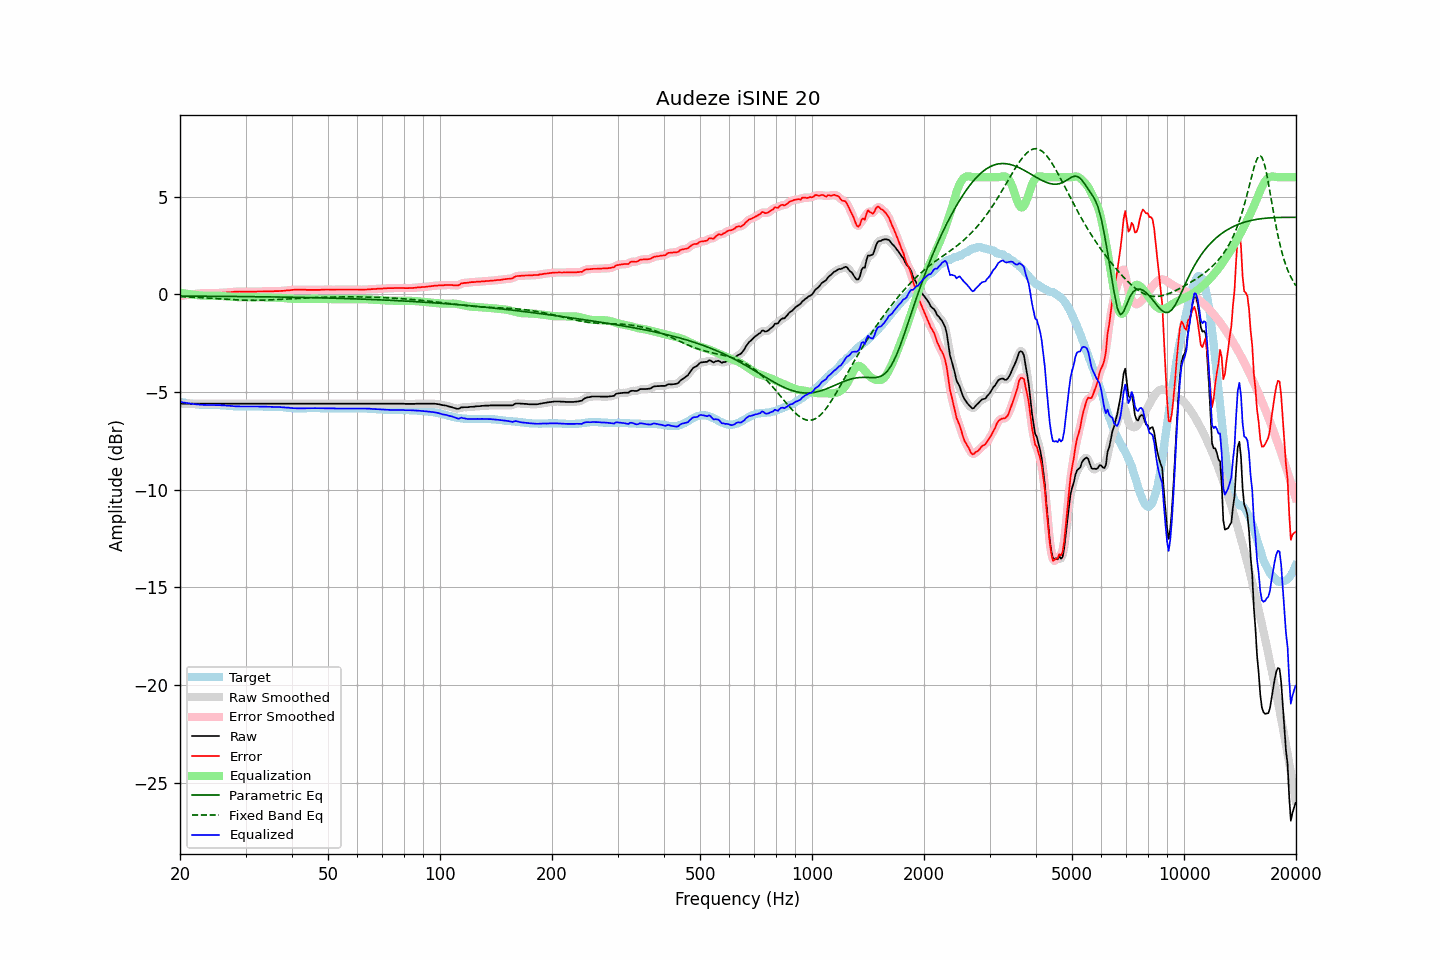

Values plotted in this chart, from the file beside it:
frequency, raw, error, smoothed, error_smoothed, equalization, parametric_eq, fixed_band_eq, equalized_raw, equalized_smoothed, target
20.00, -5.60, -0.09, -5.60, -0.09, 0.09, -0.09, -0.11, -5.50, -5.50, -5.51
20.20, -5.60, -0.08, -5.60, -0.08, 0.08, -0.09, -0.12, -5.52, -5.52, -5.52
20.40, -5.60, -0.06, -5.60, -0.06, 0.06, -0.09, -0.12, -5.53, -5.53, -5.54
20.61, -5.60, -0.05, -5.60, -0.05, 0.05, -0.09, -0.12, -5.55, -5.55, -5.55
20.81, -5.60, -0.03, -5.60, -0.03, 0.03, -0.09, -0.13, -5.56, -5.56, -5.57
21.02, -5.60, -0.02, -5.60, -0.02, 0.02, -0.09, -0.13, -5.57, -5.57, -5.58
21.23, -5.60, -0.01, -5.60, -0.01, 0.01, -0.09, -0.13, -5.59, -5.59, -5.59
21.44, -5.60, -0.00, -5.60, 0.00, -0.00, -0.09, -0.14, -5.60, -5.60, -5.60
21.66, -5.60, 0.02, -5.60, 0.01, -0.01, -0.09, -0.14, -5.61, -5.61, -5.61
21.87, -5.60, 0.02, -5.60, 0.02, -0.02, -0.09, -0.15, -5.62, -5.62, -5.62
22.09, -5.60, 0.03, -5.60, 0.03, -0.03, -0.09, -0.15, -5.63, -5.63, -5.63
22.31, -5.60, 0.04, -5.60, 0.04, -0.04, -0.09, -0.16, -5.64, -5.64, -5.64
22.54, -5.60, 0.05, -5.60, 0.05, -0.05, -0.09, -0.16, -5.64, -5.64, -5.65
22.76, -5.60, 0.06, -5.60, 0.06, -0.06, -0.09, -0.17, -5.65, -5.65, -5.66
22.99, -5.60, 0.06, -5.60, 0.06, -0.06, -0.09, -0.17, -5.66, -5.66, -5.66
23.22, -5.60, 0.07, -5.60, 0.07, -0.07, -0.09, -0.17, -5.66, -5.66, -5.67
23.45, -5.60, 0.07, -5.60, 0.07, -0.07, -0.09, -0.18, -5.66, -5.66, -5.67
23.69, -5.60, 0.07, -5.60, 0.07, -0.07, -0.09, -0.19, -5.67, -5.67, -5.67
23.92, -5.60, 0.07, -5.60, 0.07, -0.07, -0.10, -0.19, -5.67, -5.67, -5.67
24.16, -5.60, 0.07, -5.60, 0.07, -0.07, -0.10, -0.20, -5.67, -5.67, -5.67
24.40, -5.60, 0.07, -5.60, 0.07, -0.07, -0.10, -0.20, -5.67, -5.67, -5.67
24.65, -5.60, 0.07, -5.60, 0.07, -0.07, -0.10, -0.21, -5.67, -5.67, -5.67
24.89, -5.60, 0.07, -5.60, 0.07, -0.07, -0.10, -0.21, -5.67, -5.67, -5.67
25.14, -5.60, 0.07, -5.60, 0.07, -0.07, -0.10, -0.22, -5.67, -5.67, -5.67
25.39, -5.60, 0.07, -5.60, 0.07, -0.07, -0.10, -0.22, -5.67, -5.67, -5.67
25.65, -5.60, 0.08, -5.60, 0.08, -0.08, -0.10, -0.23, -5.67, -5.67, -5.68
25.91, -5.60, 0.08, -5.60, 0.08, -0.08, -0.10, -0.23, -5.68, -5.68, -5.68
26.16, -5.60, 0.09, -5.60, 0.09, -0.09, -0.10, -0.24, -5.68, -5.68, -5.69
26.43, -5.60, 0.09, -5.60, 0.09, -0.09, -0.10, -0.24, -5.69, -5.69, -5.69
26.69, -5.60, 0.10, -5.60, 0.10, -0.10, -0.10, -0.25, -5.70, -5.70, -5.70
26.96, -5.60, 0.11, -5.60, 0.11, -0.11, -0.10, -0.26, -5.70, -5.70, -5.71
27.23, -5.60, 0.11, -5.60, 0.11, -0.11, -0.10, -0.26, -5.71, -5.71, -5.71
27.50, -5.60, 0.12, -5.60, 0.12, -0.12, -0.10, -0.27, -5.72, -5.72, -5.72
27.77, -5.60, 0.13, -5.60, 0.13, -0.13, -0.11, -0.27, -5.72, -5.72, -5.73
28.05, -5.60, 0.14, -5.60, 0.14, -0.13, -0.11, -0.27, -5.73, -5.73, -5.74
28.33, -5.60, 0.14, -5.60, 0.14, -0.14, -0.11, -0.28, -5.73, -5.73, -5.74
28.62, -5.60, 0.14, -5.60, 0.14, -0.14, -0.11, -0.28, -5.74, -5.74, -5.74
28.90, -5.60, 0.15, -5.60, 0.14, -0.14, -0.11, -0.29, -5.74, -5.74, -5.75
29.19, -5.60, 0.14, -5.60, 0.14, -0.14, -0.11, -0.29, -5.74, -5.74, -5.74
29.48, -5.60, 0.14, -5.60, 0.14, -0.14, -0.11, -0.29, -5.74, -5.74, -5.74
29.78, -5.60, 0.14, -5.60, 0.14, -0.14, -0.11, -0.30, -5.74, -5.74, -5.74
30.08, -5.60, 0.14, -5.60, 0.14, -0.14, -0.11, -0.30, -5.74, -5.74, -5.74
30.38, -5.60, 0.14, -5.60, 0.14, -0.14, -0.11, -0.30, -5.73, -5.73, -5.74
30.68, -5.60, 0.14, -5.60, 0.14, -0.14, -0.11, -0.30, -5.73, -5.73, -5.74
30.99, -5.60, 0.14, -5.60, 0.14, -0.14, -0.11, -0.30, -5.74, -5.74, -5.74
31.30, -5.60, 0.14, -5.60, 0.14, -0.14, -0.12, -0.30, -5.74, -5.74, -5.74
31.61, -5.60, 0.14, -5.60, 0.14, -0.14, -0.12, -0.30, -5.74, -5.74, -5.74
31.93, -5.60, 0.14, -5.60, 0.14, -0.14, -0.12, -0.30, -5.74, -5.74, -5.74
32.24, -5.60, 0.15, -5.60, 0.15, -0.15, -0.12, -0.30, -5.74, -5.74, -5.75
32.57, -5.60, 0.15, -5.60, 0.15, -0.15, -0.12, -0.30, -5.74, -5.74, -5.75
32.89, -5.60, 0.15, -5.60, 0.15, -0.15, -0.12, -0.30, -5.75, -5.75, -5.75
33.22, -5.60, 0.15, -5.60, 0.15, -0.15, -0.12, -0.30, -5.75, -5.75, -5.75
33.55, -5.60, 0.15, -5.60, 0.15, -0.15, -0.12, -0.29, -5.75, -5.75, -5.75
33.89, -5.60, 0.16, -5.60, 0.16, -0.16, -0.12, -0.29, -5.75, -5.75, -5.76
34.23, -5.60, 0.16, -5.60, 0.16, -0.16, -0.13, -0.29, -5.75, -5.75, -5.76
34.57, -5.60, 0.16, -5.60, 0.16, -0.16, -0.13, -0.28, -5.75, -5.75, -5.76
34.92, -5.60, 0.16, -5.60, 0.16, -0.16, -0.13, -0.28, -5.76, -5.76, -5.76
35.27, -5.60, 0.16, -5.60, 0.16, -0.16, -0.13, -0.28, -5.76, -5.76, -5.76
35.62, -5.60, 0.16, -5.60, 0.16, -0.16, -0.13, -0.27, -5.76, -5.76, -5.76
35.97, -5.60, 0.17, -5.60, 0.17, -0.16, -0.13, -0.27, -5.76, -5.76, -5.77
... 635 more rows
